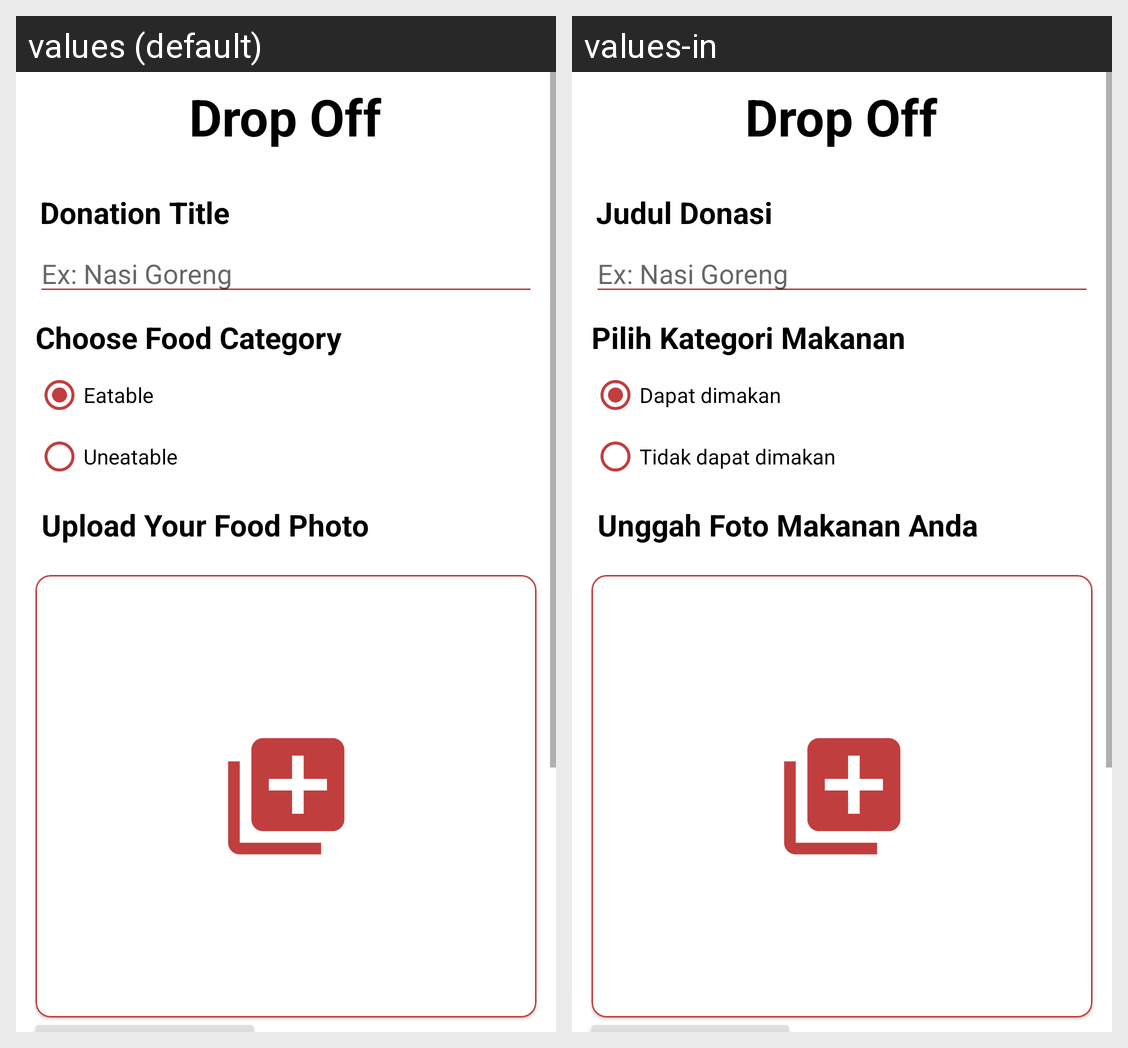

For this localized Android screen grid, give each drawn string resource with its value in every locale shown.
Android screen res/layout/activity_drop_off.xml rendered under 2 locales, left to right: values (default), values-in. Device: Nexus 5 (rendered at 1080×1920; each locale shown at half size, 540×960, under a caption strip naming it); theme Theme.Turahan.
Strings drawn on this screen, with the default value and each locale's value (text and hints the layout hard-codes, and strings that could not be matched under every locale, appear in the picture but are not listed):

drop_off
  values: Drop Off
  values-in: Drop Off

donation_title
  values: Donation Title
  values-in: Judul Donasi

choose_food_category
  values: Choose Food Category
  values-in: Pilih Kategori Makanan

eatable
  values: Eatable
  values-in: Dapat dimakan

uneatable
  values: Uneatable
  values-in: Tidak dapat dimakan

upload_your_food_photo
  values: Upload Your Food Photo
  values-in: Unggah Foto Makanan Anda
